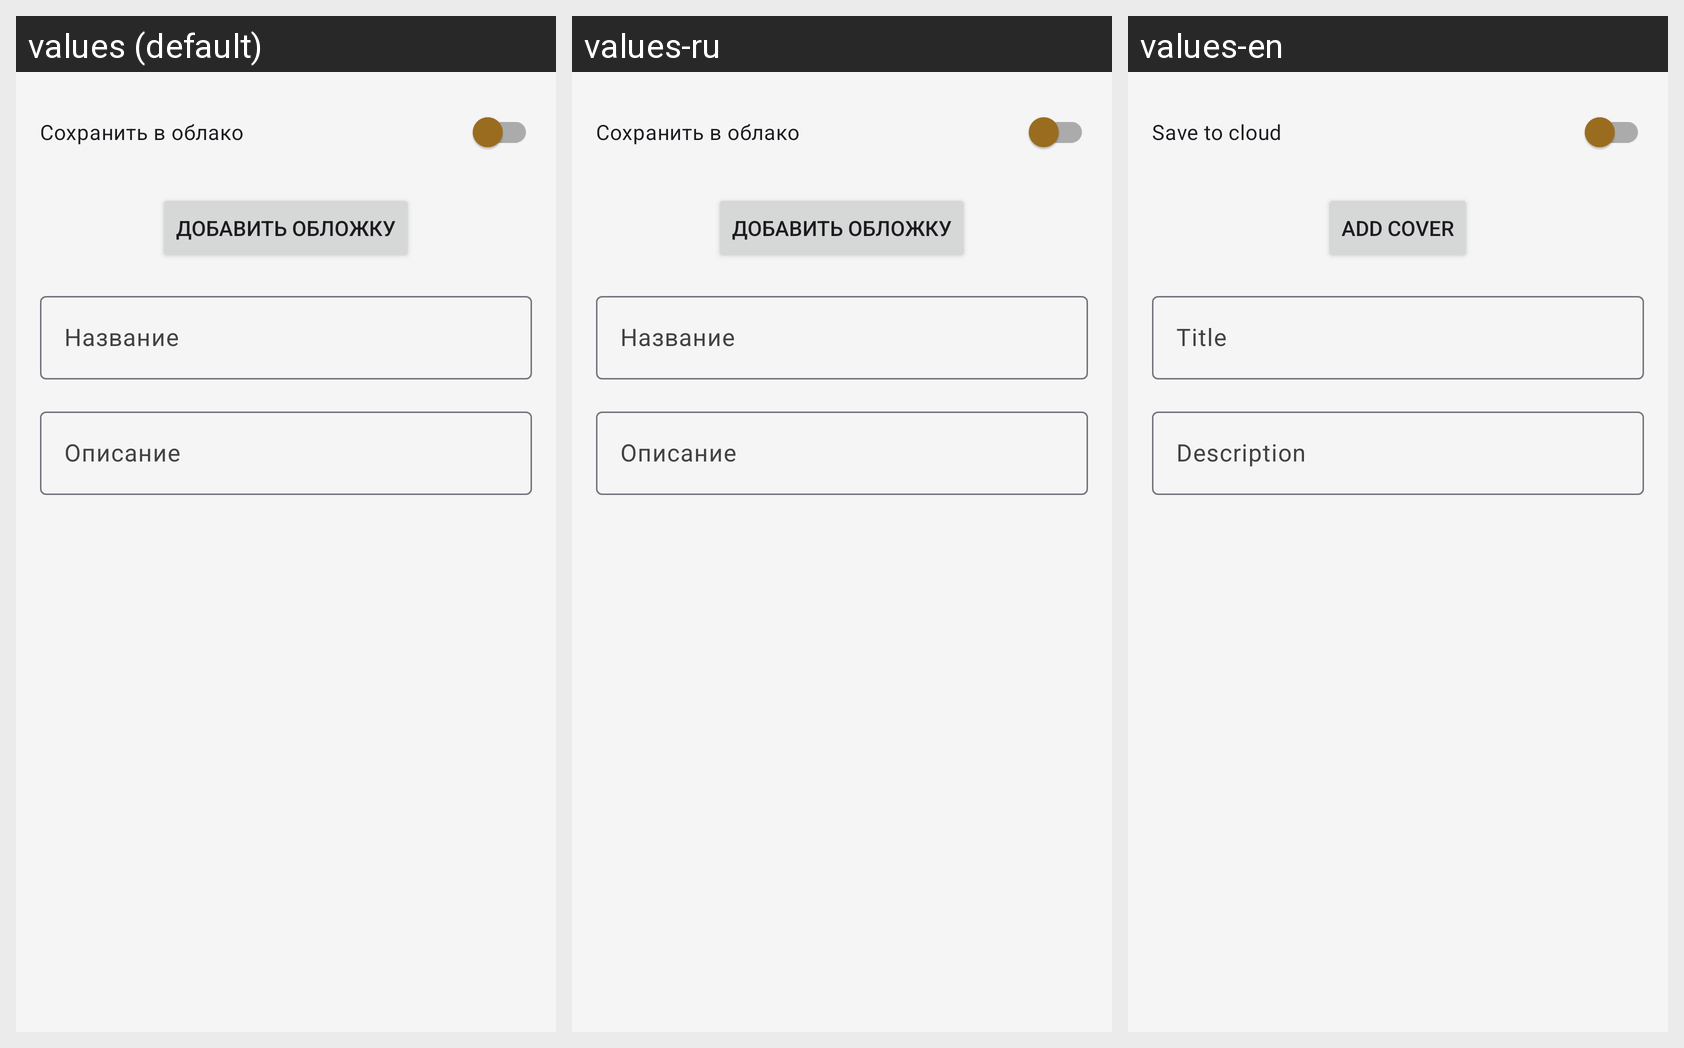

Translations of the strings shown on this Android screen, per locale in the grid:
Android screen res/layout/add_book_dialog.xml rendered under 3 locales, left to right: values (default), values-ru, values-en. Device: Nexus 5 (rendered at 1080×1920; each locale shown at half size, 540×960, under a caption strip naming it); theme Theme.VulpineNotes.
Strings drawn on this screen, with the default value and each locale's value (text and hints the layout hard-codes, and strings that could not be matched under every locale, appear in the picture but are not listed):

save_to_cloud
  values: Сохранить в облако
  values-ru: Сохранить в облако
  values-en: Save to cloud

add_cover
  values: Добавить обложку
  values-ru: Добавить обложку
  values-en: Add cover

title
  values: Название
  values-ru: Название
  values-en: Title

desc
  values: Описание
  values-ru: Описание
  values-en: Description
